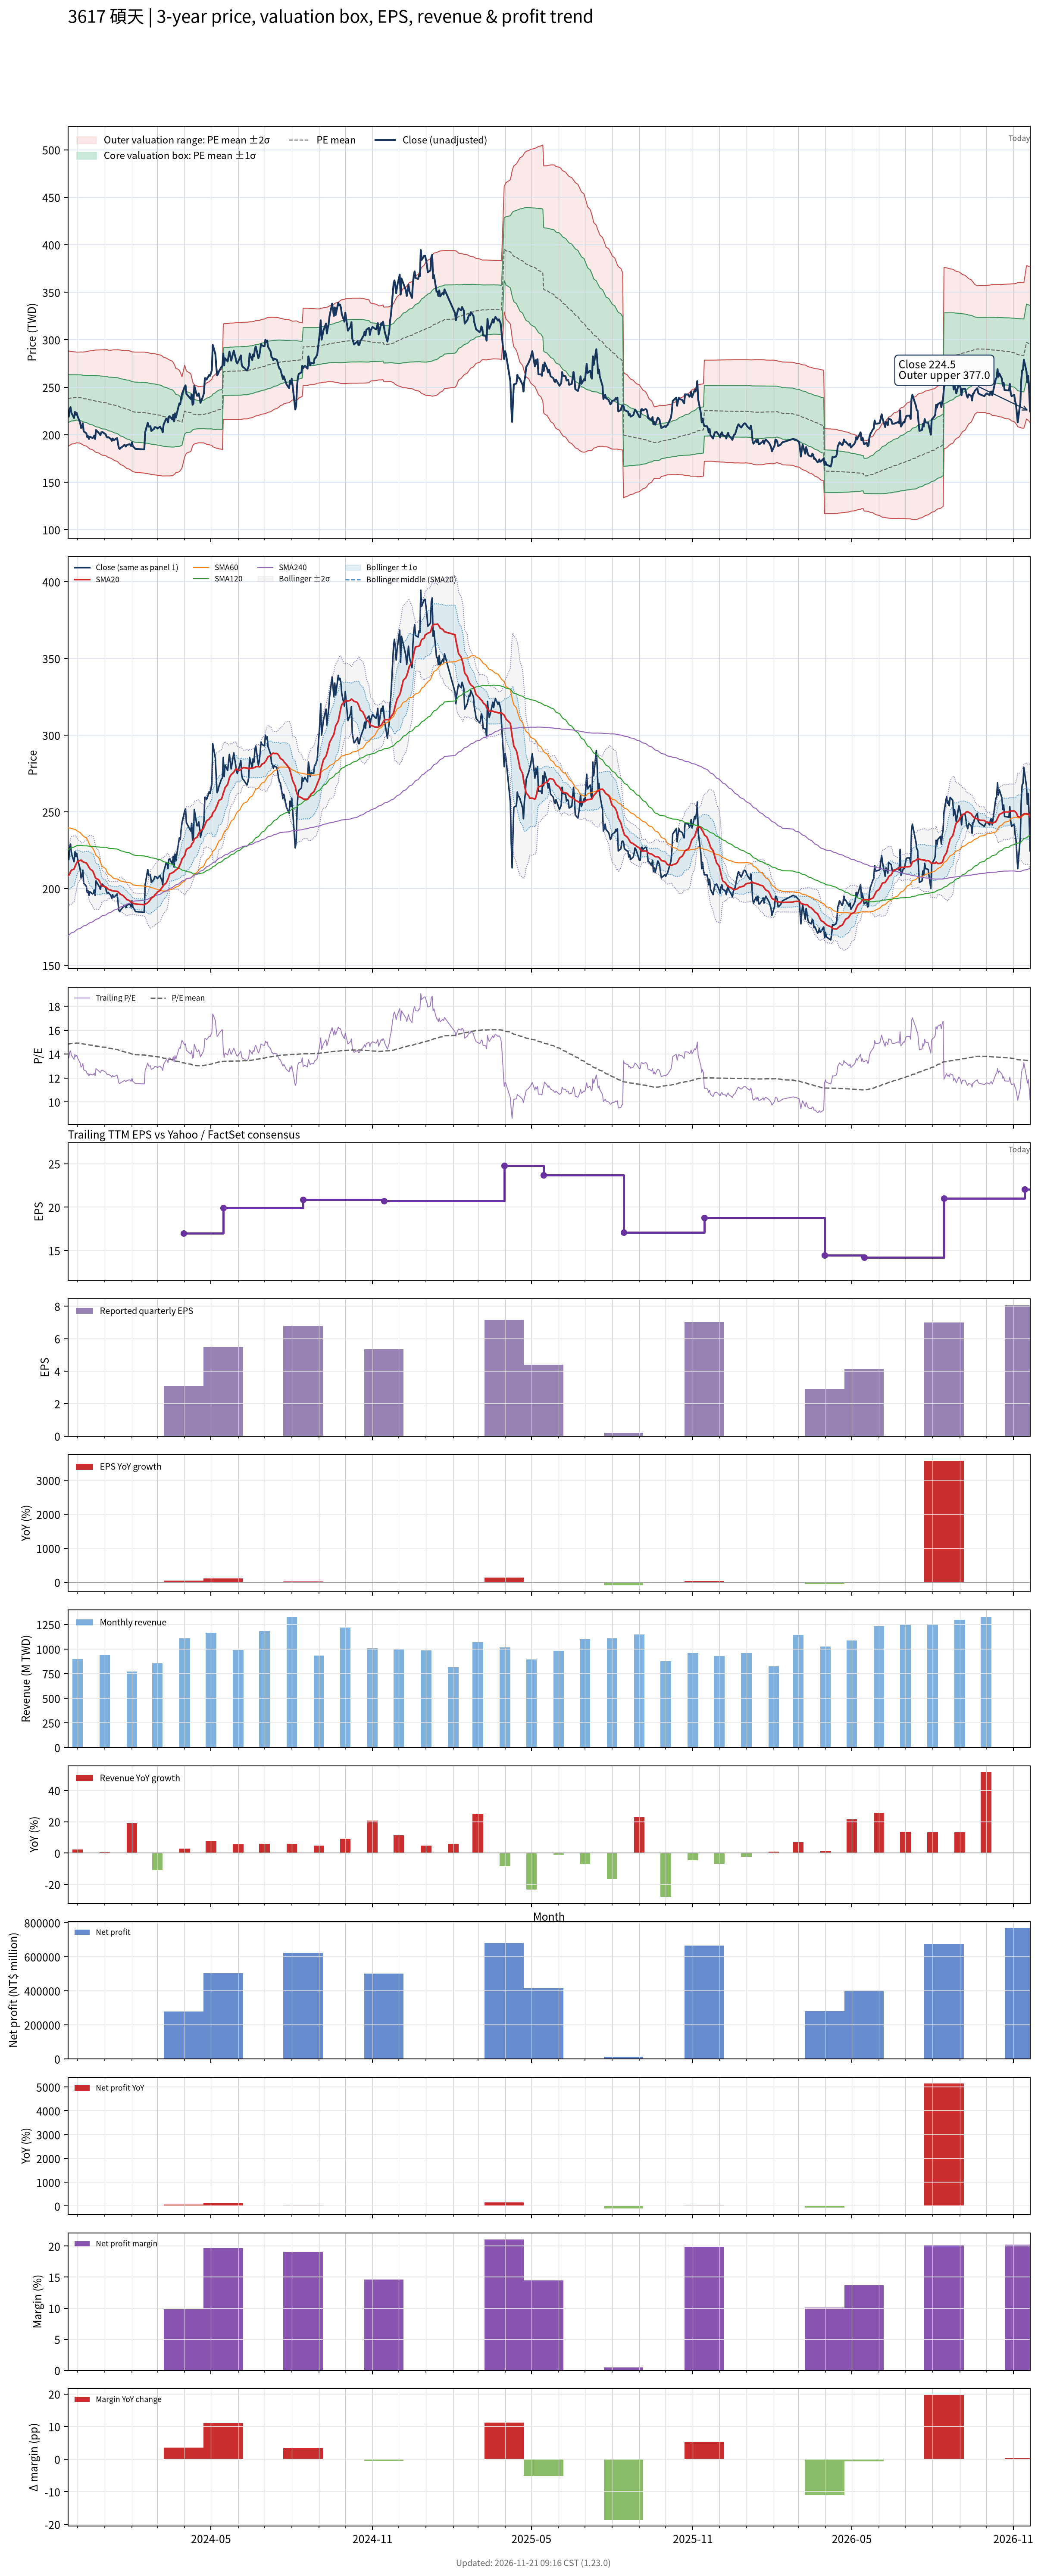

The data file committed next to this chart (first rows):
# chart-version: skill-stock-dynamic-val…
date, close, available_date, period_end, eps, ttm_eps, pe, pe_mean, pe_std, price_m2, price_m1, price_mean, price_p1, price_p2, forward_eps, forward_pe, forward_pe_mean, forward_pe_std, forward_price_m2, forward_price_m1, forward_price_mean, forward_price_p1, forward_price_p2, sma20
2023-11-20, 220.5, 2023-11-14, 2023-09-30, 5.51, 16.04, 13.75, 14.84, 1.567, 187.8, 212.9, 238, 263.2, 288.3, , , , , , , , , , 208.4
2023-11-21, 219, 2023-11-14, 2023-09-30, 5.51, 16.04, 13.65, 14.85, 1.558, 188.2, 213.2, 238.2, 263.1, 288.1, , , , , , , , , , 208.7
2023-11-22, 227, 2023-11-14, 2023-09-30, 5.51, 16.04, 14.15, 14.86, 1.545, 188.8, 213.6, 238.4, 263.2, 287.9, , , , , , , , , , 209.6
2023-11-23, 229, 2023-11-14, 2023-09-30, 5.51, 16.04, 14.28, 14.87, 1.532, 189.4, 214, 238.6, 263.2, 287.7, , , , , , , , , , 211
2023-11-24, 223, 2023-11-14, 2023-09-30, 5.51, 16.04, 13.9, 14.89, 1.517, 190.1, 214.5, 238.8, 263.1, 287.5, , , , , , , , , , 212
2023-11-27, 217.5, 2023-11-14, 2023-09-30, 5.51, 16.04, 13.56, 14.89, 1.509, 190.5, 214.7, 238.9, 263.1, 287.3, , , , , , , , , , 212.7
2023-11-28, 224, 2023-11-14, 2023-09-30, 5.51, 16.04, 13.97, 14.9, 1.504, 190.8, 214.9, 239, 263.1, 287.2, , , , , , , , , , 214.2
2023-11-29, 221, 2023-11-14, 2023-09-30, 5.51, 16.04, 13.78, 14.91, 1.494, 191.2, 215.2, 239.1, 263.1, 287.1, , , , , , , , , , 215.5
2023-11-30, 223, 2023-11-14, 2023-09-30, 5.51, 16.04, 13.9, 14.92, 1.487, 191.5, 215.4, 239.3, 263.1, 287, , , , , , , , , , 216.7
2023-12-01, 219.5, 2023-11-14, 2023-09-30, 5.51, 16.04, 13.68, 14.91, 1.489, 191.5, 215.3, 239.2, 263.1, 287, , , , , , , , , , 217.8
2023-12-04, 212.5, 2023-11-14, 2023-09-30, 5.51, 16.04, 13.25, 14.9, 1.496, 191, 215, 239, 263, 287, , , , , , , , , , 218.3
2023-12-05, 207, 2023-11-14, 2023-09-30, 5.51, 16.04, 12.91, 14.89, 1.507, 190.5, 214.7, 238.8, 263, 287.2, , , , , , , , , , 218.6
2023-12-06, 208, 2023-11-14, 2023-09-30, 5.51, 16.04, 12.97, 14.87, 1.515, 189.9, 214.2, 238.5, 262.8, 287.1, , , , , , , , , , 217.9
2023-12-07, 212, 2023-11-14, 2023-09-30, 5.51, 16.04, 13.22, 14.85, 1.522, 189.4, 213.8, 238.2, 262.6, 287, , , , , , , , , , 217.6
2023-12-08, 203.5, 2023-11-14, 2023-09-30, 5.51, 16.04, 12.69, 14.83, 1.535, 188.7, 213.3, 237.9, 262.6, 287.2, , , , , , , , , , 217.2
2023-12-11, 201.5, 2023-11-14, 2023-09-30, 5.51, 16.04, 12.56, 14.82, 1.548, 188, 212.9, 237.7, 262.5, 287.4, , , , , , , , , , 216.8
2023-12-12, 197.5, 2023-11-14, 2023-09-30, 5.51, 16.04, 12.31, 14.8, 1.564, 187.3, 212.4, 237.4, 262.5, 287.6, , , , , , , , , , 215.9
2023-12-13, 198.5, 2023-11-14, 2023-09-30, 5.51, 16.04, 12.38, 14.79, 1.579, 186.5, 211.9, 237.2, 262.5, 287.8, , , , , , , , , , 214.9
2023-12-14, 195.5, 2023-11-14, 2023-09-30, 5.51, 16.04, 12.19, 14.77, 1.596, 185.7, 211.3, 236.9, 262.5, 288.1, , , , , , , , , , 213.8
2023-12-15, 198, 2023-11-14, 2023-09-30, 5.51, 16.04, 12.34, 14.75, 1.611, 184.9, 210.8, 236.6, 262.5, 288.3, , , , , , , , , , 212.9
2023-12-18, 196.5, 2023-11-14, 2023-09-30, 5.51, 16.04, 12.25, 14.74, 1.625, 184.3, 210.3, 236.4, 262.5, 288.5, , , , , , , , , , 211.7
2023-12-19, 197, 2023-11-14, 2023-09-30, 5.51, 16.04, 12.28, 14.72, 1.64, 183.6, 209.9, 236.2, 262.5, 288.8, , , , , , , , , , 210.6
2023-12-20, 199, 2023-11-14, 2023-09-30, 5.51, 16.04, 12.41, 14.71, 1.653, 182.8, 209.4, 235.9, 262.4, 288.9, , , , , , , , , , 209.2
2023-12-21, 195.5, 2023-11-14, 2023-09-30, 5.51, 16.04, 12.19, 14.68, 1.669, 182, 208.7, 235.5, 262.3, 289.1, , , , , , , , , , 207.5
2023-12-22, 205, 2023-11-14, 2023-09-30, 5.51, 16.04, 12.78, 14.67, 1.678, 181.4, 208.3, 235.3, 262.2, 289.1, , , , , , , , , , 206.6
2023-12-25, 202, 2023-11-14, 2023-09-30, 5.51, 16.04, 12.59, 14.65, 1.689, 180.8, 207.9, 235, 262.1, 289.1, , , , , , , , , , 205.8
2023-12-26, 201, 2023-11-14, 2023-09-30, 5.51, 16.04, 12.53, 14.63, 1.7, 180.2, 207.5, 234.7, 262, 289.2, , , , , , , , , , 204.7
2023-12-27, 199.5, 2023-11-14, 2023-09-30, 5.51, 16.04, 12.44, 14.61, 1.711, 179.5, 206.9, 234.4, 261.8, 289.3, , , , , , , , , , 203.6
2023-12-28, 202.5, 2023-11-14, 2023-09-30, 5.51, 16.04, 12.62, 14.6, 1.72, 179, 206.6, 234.2, 261.8, 289.4, , , , , , , , , , 202.6
2023-12-29, 203, 2023-11-14, 2023-09-30, 5.51, 16.04, 12.66, 14.58, 1.729, 178.4, 206.2, 233.9, 261.6, 289.4, , , , , , , , , , 201.8
2024-01-02, 200.5, 2023-11-14, 2023-09-30, 5.51, 16.04, 12.5, 14.57, 1.738, 178, 205.8, 233.7, 261.6, 289.5, , , , , , , , , , 201.2
2024-01-03, 198, 2023-11-14, 2023-09-30, 5.51, 16.04, 12.34, 14.56, 1.75, 177.3, 205.4, 233.5, 261.5, 289.6, , , , , , , , , , 200.7
2024-01-04, 197, 2023-11-14, 2023-09-30, 5.51, 16.04, 12.28, 14.53, 1.76, 176.6, 204.8, 233, 261.3, 289.5, , , , , , , , , , 200.2
2024-01-05, 197.5, 2023-11-14, 2023-09-30, 5.51, 16.04, 12.31, 14.49, 1.76, 176, 204.2, 232.4, 260.7, 288.9, , , , , , , , , , 199.4
2024-01-08, 195.5, 2023-11-14, 2023-09-30, 5.51, 16.04, 12.19, 14.47, 1.771, 175.2, 203.7, 232.1, 260.5, 288.9, , , , , , , , , , 199
2024-01-09, 193.5, 2023-11-14, 2023-09-30, 5.51, 16.04, 12.06, 14.46, 1.783, 174.7, 203.3, 231.9, 260.5, 289.1, , , , , , , , , , 198.6
2024-01-10, 196, 2023-11-14, 2023-09-30, 5.51, 16.04, 12.22, 14.44, 1.794, 174.1, 202.9, 231.6, 260.4, 289.2, , , , , , , , , , 198.6
2024-01-11, 194.5, 2023-11-14, 2023-09-30, 5.51, 16.04, 12.13, 14.43, 1.806, 173.5, 202.4, 231.4, 260.4, 289.3, , , , , , , , , , 198.3
2024-01-12, 194.5, 2023-11-14, 2023-09-30, 5.51, 16.04, 12.13, 14.41, 1.818, 172.7, 201.9, 231.1, 260.2, 289.4, , , , , , , , , , 198.3
2024-01-15, 196.5, 2023-11-14, 2023-09-30, 5.51, 16.04, 12.25, 14.39, 1.829, 172.1, 201.4, 230.7, 260.1, 289.4, , , , , , , , , , 198.2
2024-01-16, 191.5, 2023-11-14, 2023-09-30, 5.51, 16.04, 11.94, 14.36, 1.841, 171.3, 200.8, 230.3, 259.9, 289.4, , , , , , , , , , 198
2024-01-17, 186, 2023-11-14, 2023-09-30, 5.51, 16.04, 11.6, 14.33, 1.857, 170.3, 200.1, 229.8, 259.6, 289.4, , , , , , , , , , 197.4
2024-01-18, 185, 2023-11-14, 2023-09-30, 5.51, 16.04, 11.53, 14.29, 1.869, 169.3, 199.3, 229.3, 259.3, 289.3, , , , , , , , , , 196.7
2024-01-19, 186, 2023-11-14, 2023-09-30, 5.51, 16.04, 11.6, 14.26, 1.88, 168.4, 198.6, 228.7, 258.9, 289, , , , , , , , , , 196.2
2024-01-22, 188, 2023-11-14, 2023-09-30, 5.51, 16.04, 11.72, 14.23, 1.889, 167.6, 197.9, 228.2, 258.5, 288.8, , , , , , , , , , 195.4
2024-01-23, 189, 2023-11-14, 2023-09-30, 5.51, 16.04, 11.78, 14.19, 1.899, 166.8, 197.2, 227.7, 258.1, 288.6, , , , , , , , , , 194.8
2024-01-24, 189, 2023-11-14, 2023-09-30, 5.51, 16.04, 11.78, 14.17, 1.911, 166, 196.7, 227.3, 258, 288.6, , , , , , , , , , 194.2
2024-01-25, 187.5, 2023-11-14, 2023-09-30, 5.51, 16.04, 11.69, 14.15, 1.924, 165.2, 196.1, 227, 257.8, 288.7, , , , , , , , , , 193.6
2024-01-26, 189, 2023-11-14, 2023-09-30, 5.51, 16.04, 11.78, 14.12, 1.935, 164.5, 195.5, 226.5, 257.6, 288.6, , , , , , , , , , 192.9
2024-01-29, 190, 2023-11-14, 2023-09-30, 5.51, 16.04, 11.85, 14.1, 1.945, 163.7, 194.9, 226.1, 257.3, 288.5, , , , , , , , , , 192.2
2024-01-30, 189.5, 2023-11-14, 2023-09-30, 5.51, 16.04, 11.81, 14.06, 1.943, 163.2, 194.3, 225.5, 256.7, 287.8, , , , , , , , , , 191.7
2024-01-31, 188, 2023-11-14, 2023-09-30, 5.51, 16.04, 11.72, 14.03, 1.953, 162.4, 193.7, 225.1, 256.4, 287.7, , , , , , , , , , 191.2
2024-02-01, 192, 2023-11-14, 2023-09-30, 5.51, 16.04, 11.97, 14, 1.954, 161.9, 193.2, 224.5, 255.9, 287.2, , , , , , , , , , 190.9
2024-02-02, 188, 2023-11-14, 2023-09-30, 5.51, 16.04, 11.72, 13.98, 1.965, 161.2, 192.7, 224.2, 255.7, 287.2, , , , , , , , , , 190.4
2024-02-05, 185, 2023-11-14, 2023-09-30, 5.51, 16.04, 11.53, 13.95, 1.974, 160.4, 192, 223.7, 255.4, 287, , , , , , , , , , 189.9
2024-02-15, 184.5, 2023-11-14, 2023-09-30, 5.51, 16.04, 11.5, 13.92, 1.986, 159.6, 191.5, 223.3, 255.2, 287, , , , , , , , , , 189.5
2024-02-16, 202.5, 2023-11-14, 2023-09-30, 5.51, 16.04, 12.62, 13.9, 1.987, 159.3, 191.1, 223, 254.9, 286.7, , , , , , , , , , 189.8
2024-02-19, 212.5, 2023-11-14, 2023-09-30, 5.51, 16.04, 13.25, 13.89, 1.987, 159.1, 191, 222.8, 254.7, 286.6, , , , , , , , , , 190.7
2024-02-20, 208.5, 2023-11-14, 2023-09-30, 5.51, 16.04, 13, 13.87, 1.985, 158.9, 190.7, 222.5, 254.4, 286.2, , , , , , , , , , 191.4
... 669 more rows
